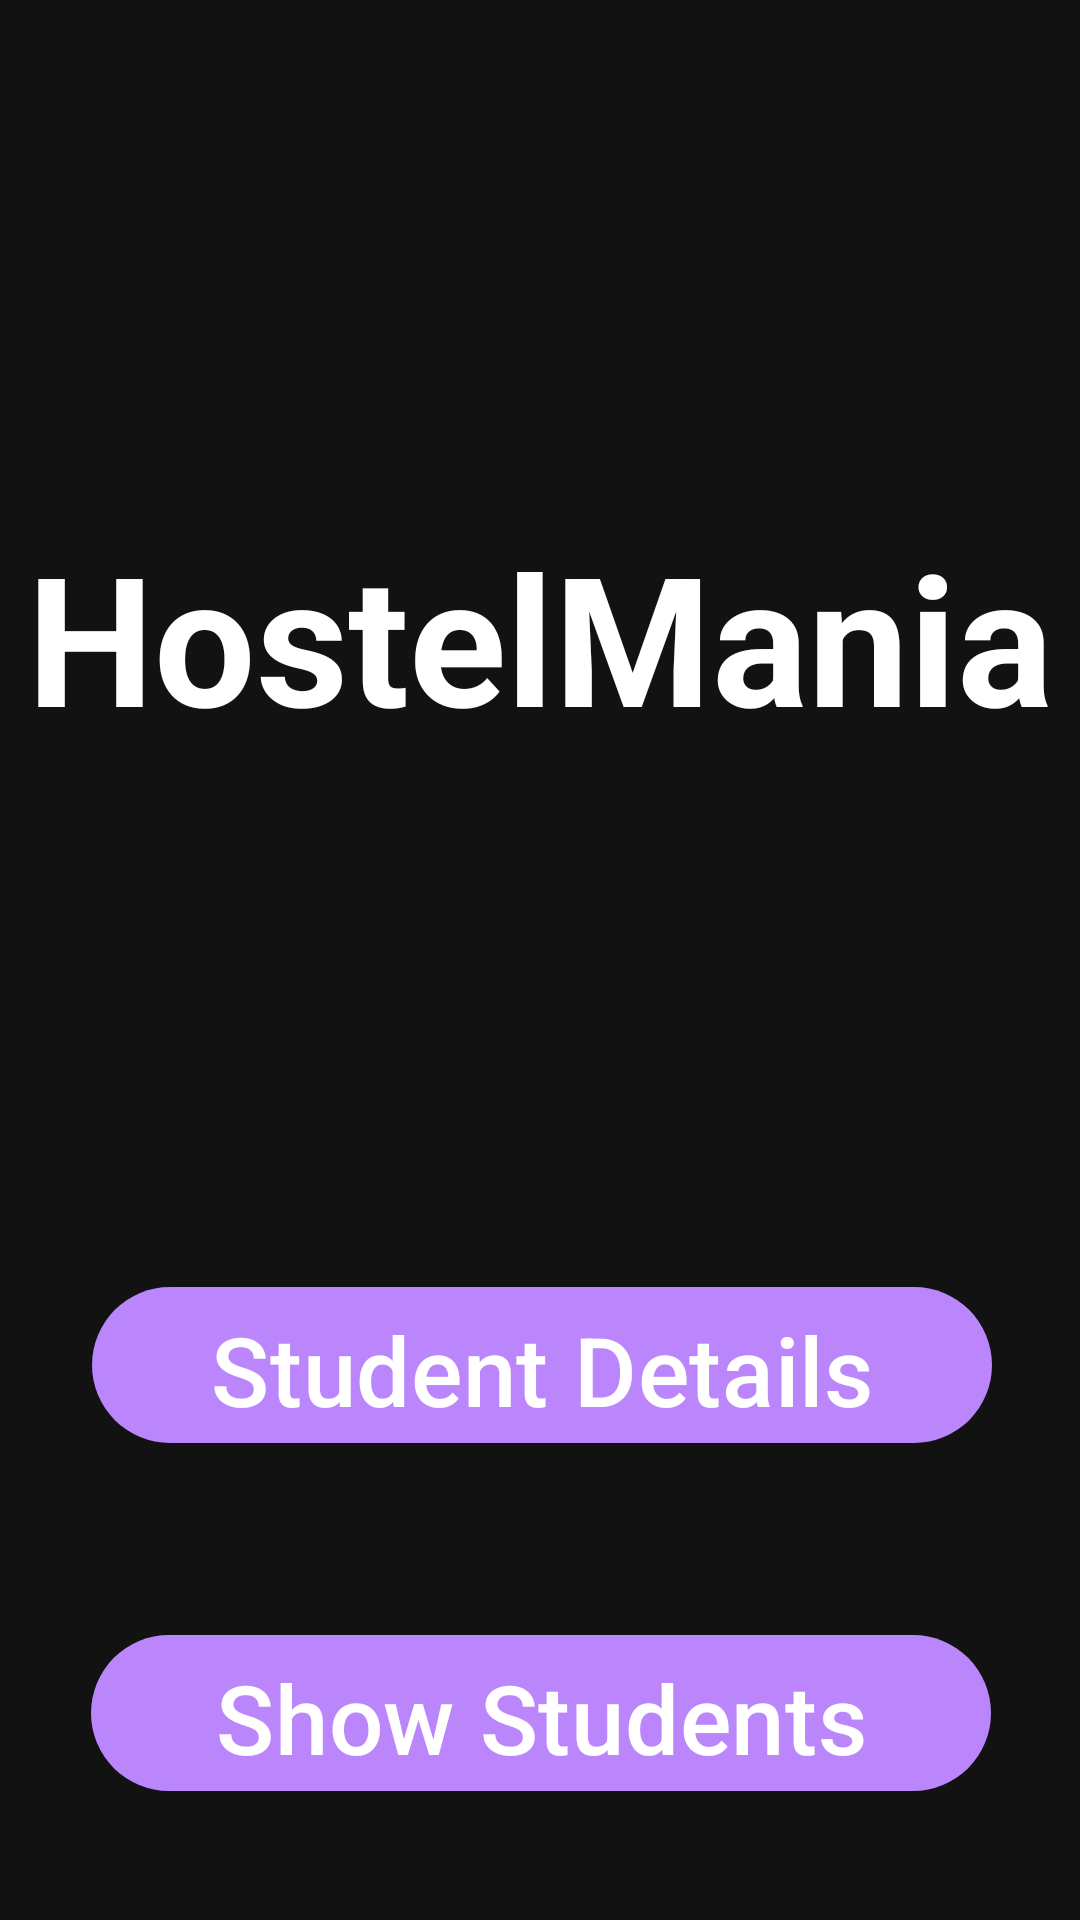

Produce the Android XML layout that renders to this screen, including the resource entries it uses.
<!-- AndroidManifest.xml: application theme Theme.HostelManiaa -->
<!-- res/layout/activity_main.xml -->
<?xml version="1.0" encoding="utf-8"?>
<androidx.constraintlayout.widget.ConstraintLayout xmlns:android="http://schemas.android.com/apk/res/android"
    xmlns:app="http://schemas.android.com/apk/res-auto"
    xmlns:tools="http://schemas.android.com/tools"
    android:layout_width="match_parent"
    android:layout_height="match_parent"
    android:background="#121212"
    tools:context=".MainActivity">

    <TextView
        android:id="@+id/titleTextView"
        android:layout_width="0dp"
        android:layout_height="101dp"
        android:layout_marginTop="172dp"
        android:text="HostelMania"
        android:textAlignment="center"
        android:textColor="#FFFFFF"
        android:textSize="60sp"
        android:textStyle="bold"
        app:layout_constraintEnd_toEndOf="parent"
        app:layout_constraintStart_toStartOf="parent"
        app:layout_constraintTop_toTopOf="parent" />

    <com.google.android.material.button.MaterialButton
        android:id="@+id/showStudentsBtn"
        android:layout_width="300dp"
        android:layout_height="60dp"
        android:layout_marginTop="56dp"
        android:text="Show Students"
        android:textSize="32sp"
        app:layout_constraintEnd_toEndOf="parent"
        app:layout_constraintHorizontal_bias="0.503"
        app:layout_constraintStart_toStartOf="parent"
        app:layout_constraintTop_toBottomOf="@id/studentDetailsBtn" />

    <com.google.android.material.button.MaterialButton
        android:id="@+id/studentDetailsBtn"
        android:layout_width="300dp"
        android:layout_height="60dp"
        android:layout_marginTop="152dp"
        android:text="Student Details"
        android:textSize="32sp"
        app:layout_constraintEnd_toEndOf="parent"
        app:layout_constraintHorizontal_bias="0.511"
        app:layout_constraintStart_toStartOf="parent"
        app:layout_constraintTop_toBottomOf="@id/titleTextView" />

    <com.google.android.material.button.MaterialButton
        android:id="@+id/timeTableBtn"
        android:layout_width="300dp"
        android:layout_height="60dp"
        android:layout_marginTop="68dp"
        android:text="Time Table"
        android:textSize="32sp"
        app:layout_constraintEnd_toEndOf="parent"
        app:layout_constraintHorizontal_bias="0.503"
        app:layout_constraintStart_toStartOf="parent"
        app:layout_constraintTop_toBottomOf="@id/showStudentsBtn" />

</androidx.constraintlayout.widget.ConstraintLayout>




    




















































    
















































<!-- resources referenced by this layout -->
<resources>
  <style name="Theme.HostelManiaa" parent="Theme.Material3.DayNight.NoActionBar">
          <item name="colorPrimary">#BB86FC</item>
          <item name="colorPrimaryVariant">#3700B3</item>
          <item name="colorSecondary">#03DAC6</item>
          <item name="android:statusBarColor">#121212</item>
          <item name="android:windowBackground">#121212</item>
          <item name="android:textColorPrimary">#FFFFFF</item>
          <item name="android:buttonStyle">@style/ButtonStyle</item>
      </style>
  <style name="ButtonStyle" parent="Widget.Material3.Button">
          <item name="android:backgroundTint">#1F1B24</item>
          <item name="android:textColor">#BB86FC</item>
      </style>
</resources>
